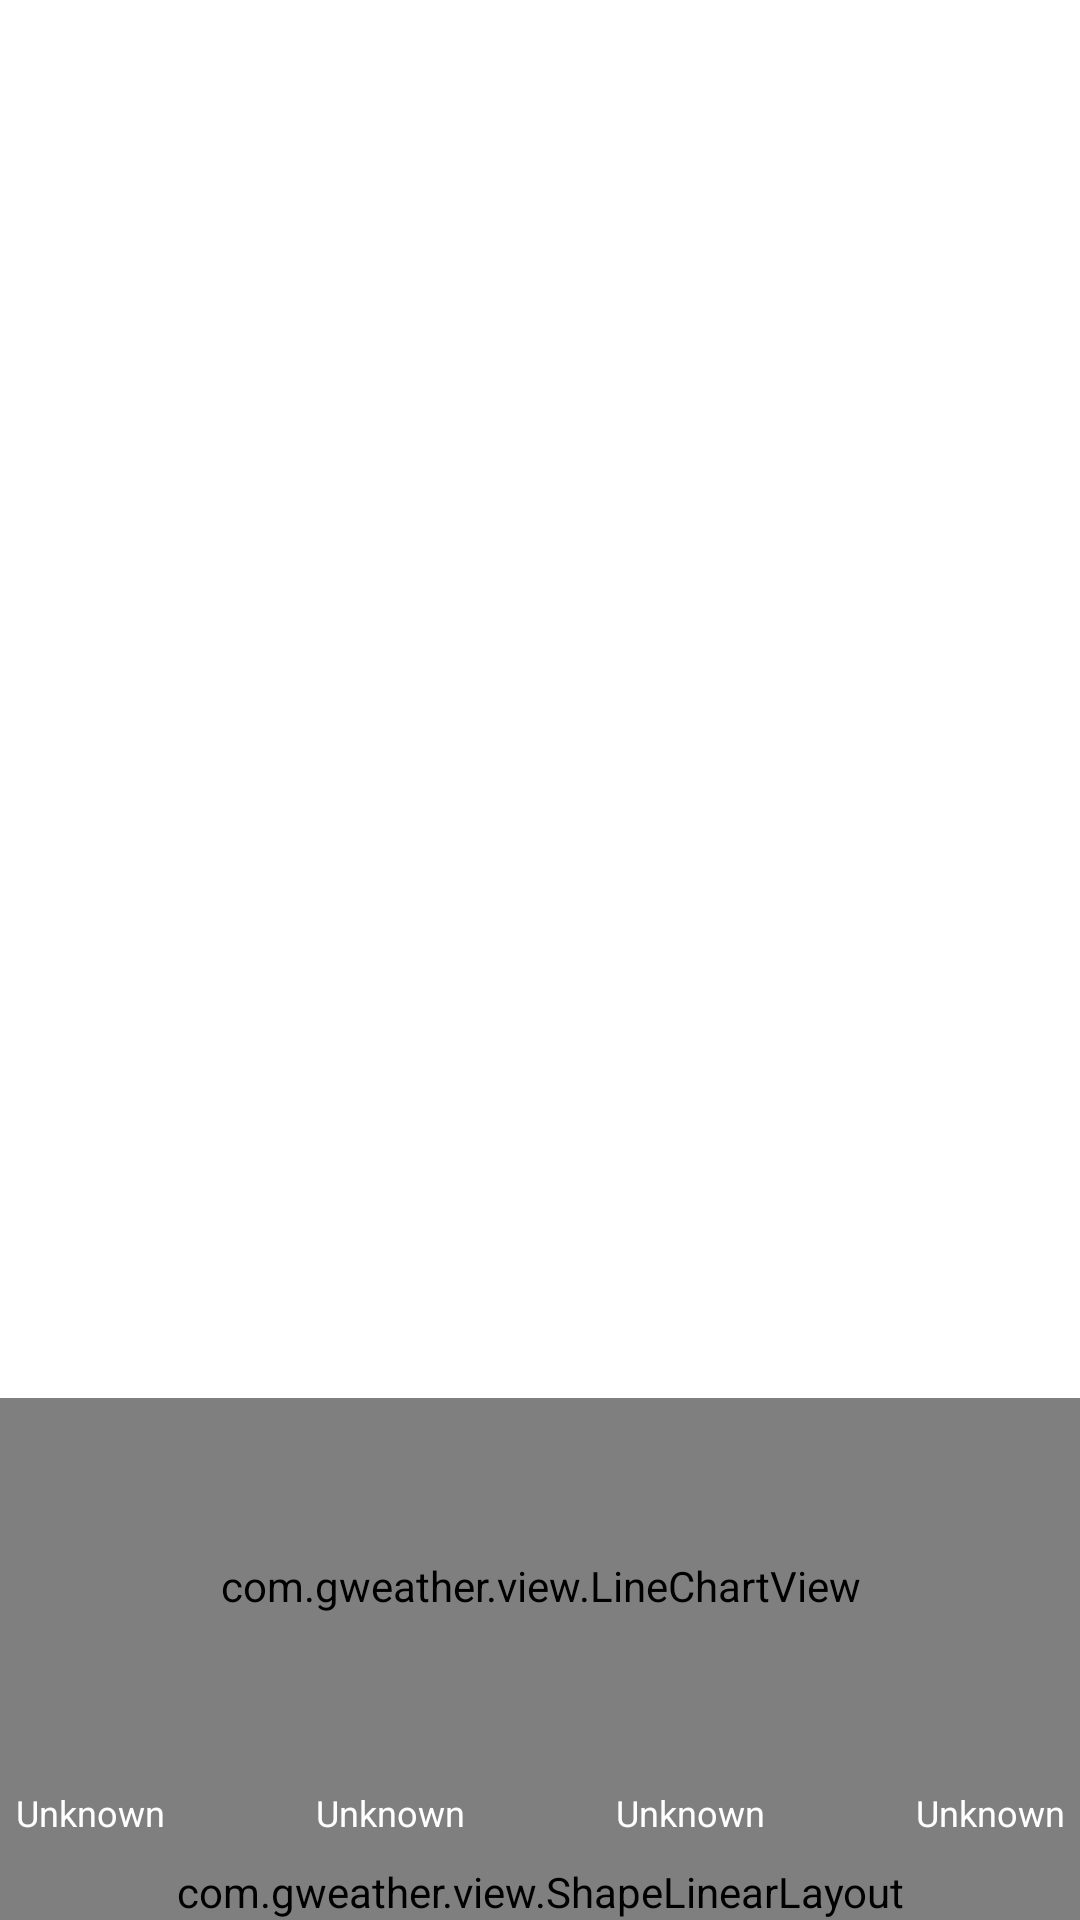

Write the Android layout XML for this screen, with the resource values it uses.
<!-- AndroidManifest.xml: fallback theme Theme.MaterialComponents.DayNight.NoActionBar -->
<!-- res/layout/weather_info_main.xml -->
<?xml version="1.0" encoding="utf-8"?>
<LinearLayout xmlns:android="http://schemas.android.com/apk/res/android"
    android:layout_width="match_parent"
    android:layout_height="match_parent"
    android:orientation="vertical" >

    <LinearLayout
        android:layout_width="match_parent"
        android:layout_height="wrap_content"
        android:gravity="center_horizontal" 
        android:orientation="vertical">

        <TextView
            android:id="@+id/city_name"
            android:layout_width="wrap_content"
            android:layout_height="wrap_content"
            android:text="@string/weather_data_default"
            android:textColor="@color/white"
            android:textSize="@dimen/main_city_text_size" />
        
        <TextView
            android:id="@+id/date_y"
            android:layout_width="wrap_content"
            android:layout_height="wrap_content"
            android:text="@string/weather_data_default"
            android:textColor="@color/white_secondary"
            android:textSize="@dimen/main_date_weather_text_size"/>

    </LinearLayout>

    <ImageView
        android:id="@+id/weather_icon"
        android:layout_width="match_parent"
        android:layout_height="@dimen/main_image_height"
        android:gravity="center"
        android:scaleType="centerInside"
        android:layout_margin="@dimen/main_image_margin"
         />
    

    <TextView
        android:id="@+id/weather_text"
        android:layout_width="match_parent"
        android:layout_height="wrap_content"
        android:gravity="center"
        android:text="@string/weather_data_default"
        android:textColor="@color/white_secondary"
        android:textSize="@dimen/main_date_weather_text_size" />
  
    <LinearLayout
        android:layout_width="match_parent"
        android:layout_height="wrap_content"
        android:layout_marginTop="@dimen/main_temp_margin_top"
        android:orientation="horizontal"
        >

        <TextView
	        android:id="@+id/currentTemp"
	        android:layout_width="wrap_content"
	        android:layout_height="wrap_content"
	        android:layout_weight="0.25"
            android:gravity="end"
            android:includeFontPadding="false"
	        android:text="@string/weather_data_default"
	        android:textColor="@color/white"
	        android:textSize="@dimen/main_cur_temp_text_size" />
    
        <LinearLayout 
	        android:layout_width="wrap_content"
	        android:layout_height="match_parent"
	        android:layout_weight="0.75"
	        android:gravity="bottom"
	        android:paddingBottom="9dp"
	        android:layout_marginStart="28dp"
	        android:orientation="horizontal"
            >
            <LinearLayout
                android:layout_width="wrap_content"
	        	android:layout_height="wrap_content"
	        	android:orientation="vertical"
                >
                <TextView
			        android:id="@+id/temp_min"
			        android:layout_width="wrap_content"
			        android:layout_height="wrap_content"
			        android:text="@string/weather_data_default"
			        android:textColor="@color/white_secondary"
			        android:textSize="@dimen/main_temp_text_size" />
                
            </LinearLayout>
            <LinearLayout
                android:layout_width="wrap_content"
	        	android:layout_height="wrap_content"
	        	android:orientation="vertical"
	        	android:layout_marginStart="6dp">
                 <TextView
			        android:id="@+id/temp_max"
			        android:layout_width="wrap_content"
			        android:layout_height="wrap_content"
			        android:text="@string/weather_data_default"
			        android:textColor="@color/white_secondary"
			        android:textSize="@dimen/main_temp_text_size" />
            </LinearLayout>
            
        </LinearLayout>
       
    </LinearLayout>

    
 	<FrameLayout
 	    android:id="@+id/forecast_root"
 	    android:layout_width="match_parent"
        android:layout_height="0dp"
        android:layout_weight="1">
        

        <LinearLayout 
            android:id="@+id/refresh_text_container"
 			android:layout_width="match_parent"
			android:layout_height="wrap_content"
			android:layout_marginTop="50dp"
			android:orientation="vertical">
		    <TextView
		        android:id="@+id/refresh_text"
		        android:layout_width="wrap_content"
		        android:layout_height="wrap_content"
		        android:padding="2dp"
		        android:textColor="@color/white_secondary"
		        android:layout_gravity="center"/>

        </LinearLayout>
        
        <LinearLayout 
            android:id="@+id/swip_button_container"
 			android:layout_width="match_parent"
			android:layout_height="wrap_content"
			android:orientation="vertical">
		    <ImageView
		        android:id="@+id/swip_button"
		        android:layout_width="@dimen/swipe_button_width"
		        android:layout_height="@dimen/swipe_button_height"
		        android:layout_gravity="center"
		        android:padding="4dp"
		        android:scaleType="centerInside"
		        android:background="@drawable/main_swip_button_bg"
		        android:src="@drawable/main_swip_button"/>

        </LinearLayout>
	    
	    <com.gweather.view.ShapeLinearLayout
	        android:id="@+id/forecast_item_container"
	        android:layout_width="match_parent"
	        android:layout_height="wrap_content"
	        android:layout_marginTop="@dimen/forecast_item_marginTop"
	        android:layout_gravity="bottom"
	        android:background="@color/transparent"
	        android:paddingTop="40dp"
	        android:orientation="horizontal"
	         >
            

	        <include
	            android:id="@+id/forecast_item_1"
	            layout="@layout/forecast_item_layout" />
	
	        <include
	            android:id="@+id/forecast_item_2"
	            layout="@layout/forecast_item_layout" />
	
	        <include
	            android:id="@+id/forecast_item_3"
	            layout="@layout/forecast_item_layout" />
	
	        <include
	            android:id="@+id/forecast_item_4"
	            layout="@layout/forecast_item_layout" />
	    </com.gweather.view.ShapeLinearLayout>

	    <RelativeLayout
			android:id="@+id/line_chart_container"
	        android:layout_width="match_parent"
	        android:layout_height="match_parent"
	        >
	        
	    	<com.gweather.view.LineChartView
		        android:id="@+id/line_chart"
		        android:layout_width="match_parent"
		        android:layout_height="@dimen/line_chart_height"
		        android:layout_above="@+id/chart_icon_container" />
	        
	        <LinearLayout 
	            android:id="@+id/chart_icon_container"
  			    android:layout_width="match_parent"
				android:layout_height="wrap_content"
				android:layout_above="@+id/assist_view"
				android:paddingTop="5dp"
				android:paddingBottom="5dp"
				android:orientation="horizontal">

			    <TextView
			        android:id="@+id/chart_forecast_item1"
			        android:layout_width="@dimen/chart_item_width"
			        android:layout_height="wrap_content"
			        android:gravity="center"
			        android:text="@string/weather_data_default"
			        android:textColor="@color/white"
			        android:textSize="@dimen/chart_item_text_size"
			        android:layout_gravity="center"
			        android:drawableTop="@drawable/widget42_icon_nodata"
			        android:drawablePadding="@dimen/chart_item_drawable_padding"/>
			    <View 
			        android:layout_width="0dp"
			        android:layout_height="match_parent"
			        android:layout_weight="1"/>
			    <TextView
			        android:id="@+id/chart_forecast_item2"
			        android:layout_width="@dimen/chart_item_width"
			        android:layout_height="wrap_content"
			        android:gravity="center"
			        android:text="@string/weather_data_default"
			        android:textColor="@color/white"
			        android:textSize="@dimen/chart_item_text_size"
			        android:layout_gravity="center"
			        android:drawableTop="@drawable/widget42_icon_nodata"
			        android:drawablePadding="@dimen/chart_item_drawable_padding"/>
			    <View 
			        android:layout_width="0dp"
			        android:layout_height="match_parent"
			        android:layout_weight="1"/>
			    <TextView
			        android:id="@+id/chart_forecast_item3"
			        android:layout_width="@dimen/chart_item_width"
			        android:layout_height="wrap_content"
			        android:gravity="center"
			        android:text="@string/weather_data_default"
			        android:textColor="@color/white"
			        android:textSize="@dimen/chart_item_text_size"
			        android:layout_gravity="center"
			        android:drawableTop="@drawable/widget42_icon_nodata"
			        android:drawablePadding="@dimen/chart_item_drawable_padding"/>
			    <View 
			        android:layout_width="0dp"
			        android:layout_height="match_parent"
			        android:layout_weight="1"/>
			    <TextView
			        android:id="@+id/chart_forecast_item4"
			        android:layout_width="@dimen/chart_item_width"
			        android:layout_height="wrap_content"
			        android:gravity="center"
			        android:text="@string/weather_data_default"
			        android:textColor="@color/white"
			        android:textSize="@dimen/chart_item_text_size"
			        android:layout_gravity="center"
			        android:drawableTop="@drawable/widget42_icon_nodata"
			        android:drawablePadding="@dimen/chart_item_drawable_padding"/>
	        </LinearLayout>

		    <ImageView
		        android:id="@+id/assist_view"
		        android:layout_width="wrap_content"
		        android:layout_height="wrap_content"
		        android:layout_gravity="center"
		        android:visibility="invisible"
		        android:layout_alignParentBottom="true"
		        android:background="@drawable/main_swip_button_bg"
		        android:src="@drawable/main_swip_button"/>
		    

	    </RelativeLayout>
	    

 	</FrameLayout>


</LinearLayout>
<!-- res/layout/forecast_item_layout.xml (included above) -->
<?xml version="1.0" encoding="utf-8"?>
<LinearLayout xmlns:android="http://schemas.android.com/apk/res/android"
    android:layout_width="@dimen/forecast_item_width"
    android:layout_height="match_parent"
    android:orientation="vertical"
    android:paddingBottom="12dp"
    android:paddingTop="5dp">
    <TextView 
        android:id="@+id/forecast_day"
        android:layout_width="match_parent"
        android:layout_height="wrap_content"
        android:text="@string/weather_data_default"
        android:textColor="@color/white"
        android:textSize="@dimen/forecast_item_text_size"
        android:gravity="center_horizontal"
        android:layout_marginBottom="@dimen/forecast_item_internal_marginBottom"
        android:visibility="gone"
        />
    <TextView 
        android:id="@+id/forecast_date"
        android:layout_width="match_parent"
        android:layout_height="wrap_content"
        android:text="@string/weather_data_default"
        android:textColor="@color/text_color_dark"
        android:textSize="@dimen/forecast_item_text_size"
        android:gravity="center_horizontal"
        android:layout_marginBottom="10dp"
        />
    <ImageView
        android:id="@+id/forecast_icon"
        android:layout_width="@dimen/forecast_image_size"
        android:layout_height="@dimen/forecast_image_size"
        android:layout_gravity="center_horizontal"
        android:layout_marginTop="5dp"
        android:layout_marginBottom="5dp"
        android:src="@drawable/widget42_icon_nodata"/>
    <TextView 
        android:id="@+id/forecast_weather"
        android:layout_width="match_parent"
        android:layout_height="wrap_content"
        android:text="@string/weather_data_default"
        android:textColor="@color/text_color_dark"
        android:textSize="@dimen/forecast_item_text_size"
        android:gravity="center_horizontal"
        android:layout_marginTop="10dp"
        android:layout_marginBottom="@dimen/forecast_item_internal_marginBottom"
        />
    <TextView 
        android:id="@+id/forecast_text"
        android:layout_width="match_parent"
        android:layout_height="26dp"
        android:lineSpacingMultiplier="0.7"
        android:text="@string/weather_data_default"
        android:textColor="@color/white"
        android:textSize="@dimen/forecast_item_text_size"
        android:gravity="center"
        android:visibility="gone"
        android:layout_marginBottom="@dimen/forecast_item_internal_marginBottom"
        />
    
</LinearLayout>
<!-- resources referenced by this layout -->
<resources>
  <color name="text_color_dark">#6c6c6c</color>
  <color name="transparent">#00000000</color>
  <color name="white">#FFFFFF</color>
  <color name="white_secondary">#88FFFFFF</color>
  <dimen name="chart_item_drawable_padding">2dp</dimen>
  <dimen name="chart_item_text_size">12sp</dimen>
  <dimen name="chart_item_width">60dp</dimen>
  <dimen name="forecast_image_size">40dp</dimen>
  <dimen name="forecast_item_internal_marginBottom">1dp</dimen>
  <dimen name="forecast_item_marginTop">5dp</dimen>
  <dimen name="forecast_item_text_size">12sp</dimen>
  <dimen name="forecast_item_width">78dp</dimen>
  <dimen name="line_chart_height">130dp</dimen>
  <dimen name="main_city_text_size">22sp</dimen>
  <dimen name="main_cur_temp_text_size">42sp</dimen>
  <dimen name="main_date_weather_text_size">15sp</dimen>
  <dimen name="main_image_height">128dp</dimen>
  <dimen name="main_image_margin">4dp</dimen>
  <dimen name="main_temp_margin_top">24dp</dimen>
  <dimen name="main_temp_text_size">13sp</dimen>
  <dimen name="swipe_button_height">18dp</dimen>
  <dimen name="swipe_button_width">120dp</dimen>
  <!-- drawable main_swip_button: png bitmap (drawable-hdpi, 1349 bytes) -->
  <!-- drawable main_swip_button_bg: png bitmap (drawable-hdpi, 1785 bytes) -->
  <string name="weather_data_default">Unknown</string>
</resources>
